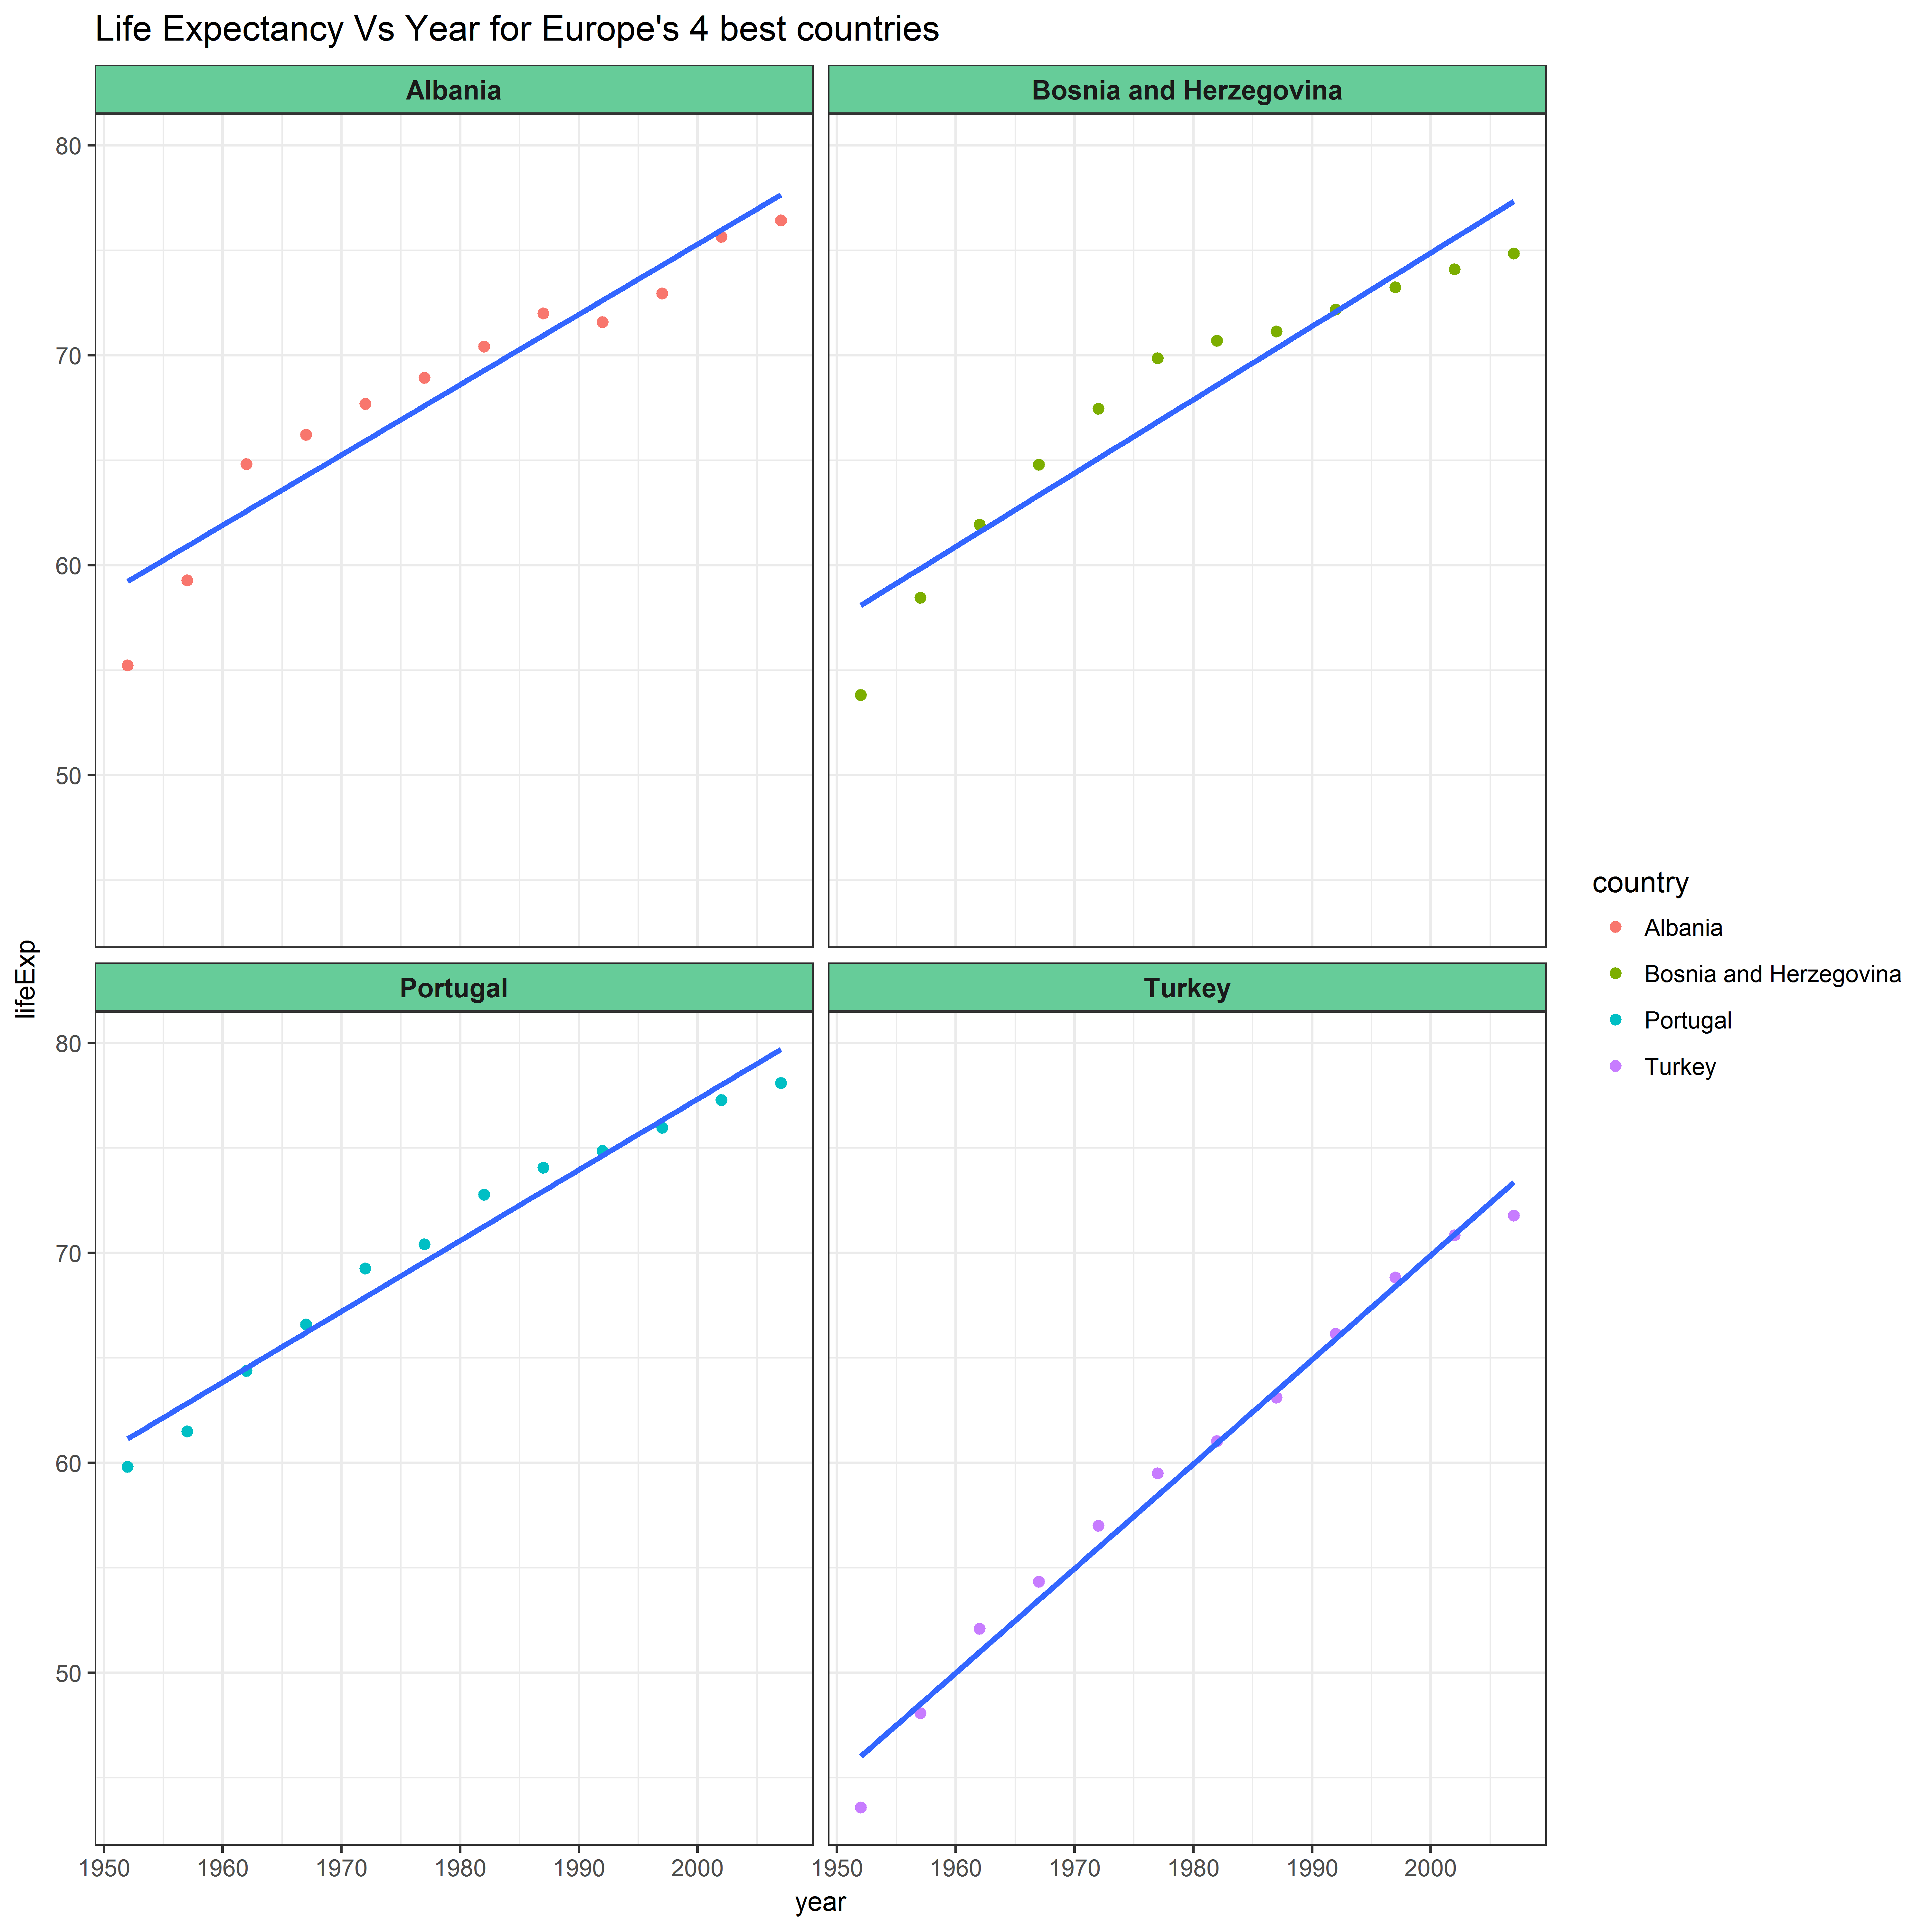

Source data for this figure (header and first rows):
country	continent	year	lifeExp
Turkey	Europe	1952	43.59
Turkey	Europe	1957	48.08
Turkey	Europe	1962	52.1
Bosnia and Herzegovina	Europe	1952	53.82
Turkey	Europe	1967	54.34
Albania	Europe	1952	55.23
Turkey	Europe	1972	57.01
Bosnia and Herzegovina	Europe	1957	58.45
Albania	Europe	1957	59.28
Turkey	Europe	1977	59.51
Portugal	Europe	1952	59.82
Turkey	Europe	1982	61.04
Portugal	Europe	1957	61.51
Bosnia and Herzegovina	Europe	1962	61.93
Turkey	Europe	1987	63.11
Portugal	Europe	1962	64.39
Bosnia and Herzegovina	Europe	1967	64.79
Albania	Europe	1962	64.82
Turkey	Europe	1992	66.15
Albania	Europe	1967	66.22
Portugal	Europe	1967	66.6
Bosnia and Herzegovina	Europe	1972	67.45
Albania	Europe	1972	67.69
Turkey	Europe	1997	68.83
Albania	Europe	1977	68.93
Portugal	Europe	1972	69.26
Bosnia and Herzegovina	Europe	1977	69.86
Portugal	Europe	1977	70.41
Albania	Europe	1982	70.42
Bosnia and Herzegovina	Europe	1982	70.69
Turkey	Europe	2002	70.84
Bosnia and Herzegovina	Europe	1987	71.14
Albania	Europe	1992	71.58
Turkey	Europe	2007	71.78
Albania	Europe	1987	72
Bosnia and Herzegovina	Europe	1992	72.18
Portugal	Europe	1982	72.77
Albania	Europe	1997	72.95
Bosnia and Herzegovina	Europe	1997	73.24
Portugal	Europe	1987	74.06
Bosnia and Herzegovina	Europe	2002	74.09
Bosnia and Herzegovina	Europe	2007	74.85
Portugal	Europe	1992	74.86
Albania	Europe	2002	75.65
Portugal	Europe	1997	75.97
Albania	Europe	2007	76.42
Portugal	Europe	2002	77.29
Portugal	Europe	2007	78.1
